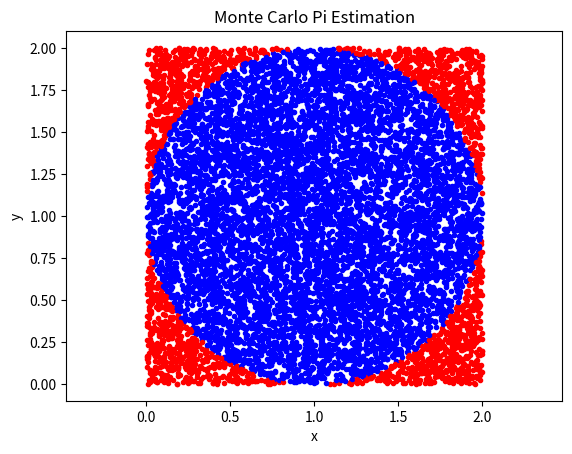

This figure's Python source:
import matplotlib.pyplot as plt
import numpy as np


# 参数初始化，投放10000个点，圆半径为1，圆心坐标为（1，1）
N = 10000    # 投放点数
R = 1    # 圆半径
x_center, y_center = 1, 1    # 圆心坐标
n = 0    #    初始时还未投放点，有0个点在圆内


# 设置绘图窗口
plt.figure()
plt.title('Monte Carlo Pi Estimation')
plt.xlabel('x')
plt.ylabel('y')


# 保持绘图窗口，多次绘图
for i in range(N):    # 投放N个点
    # np.random.rand()返回一个[0,1)之间的随机数
    x = np.random.rand() * 2    # x坐标在[0,2)之间
    y = np.random.rand() * 2    # y坐标在[0,2)之间


    # 判断投放点是否在圆内
    if (x - x_center)**2 + (y - y_center)**2 <= R**2:    # 横纵坐标的平方和小于R的平方，则在圆内
        n += 1    # 点在圆内，n加1
        plt.plot(x, y, '.', color='blue')    # 圆内点用蓝色圆点表示
    else:    # 否则，在圆外
        plt.plot(x, y, '.', color='red')    # 圆外点用红色圆点表示


plt.axis('equal')    # 保持x、y轴比例相同,便于观察
plt.show()    # 显示绘图结果

# 计算圆周率π的估计值
pi_estimate = 4 * n / N    # 估计值
print('Estimated value of pi:', pi_estimate)    # 输出估计值